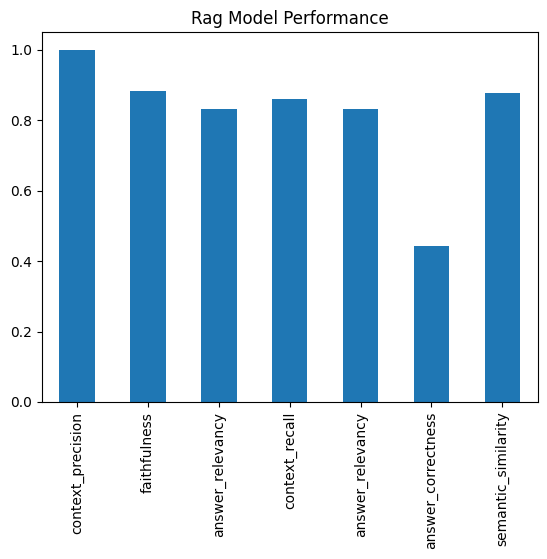

Source data for this figure (header and first rows):
, user_input, retrieved_contexts, response, reference, context_precision, faithfulness, answer_relevancy, context_recall, answer_correctness, semantic_similarity
0, What is the main innovation of the Trans…, ['. 6.2 Model Variations To evaluate the…, Transformer is the first transduction mo…, The main innovation of the Transformer m…, 1, 1.0, 0.8801, 1.0, 0.4218, 0.9373
1, What are the two main advantages of the …, ['. Jakob proposed replacing RNNs with s…, The Transformer is the first transductio…, The two main advantages are: 1) The Tran…, 1, 1.0, 0.8993, 1.0, 0.3191, 0.8764
2, What is the architecture of the Transfor…, ['. Here, the encoder maps an input sequ…, Transformer is a model architecture esch…, The Transformer follows an encoder-decod…, 1, 1.0, 0.9944, 0.6667, 0.6457, 0.9162
3, What are the three types of attention us…, ['. In the Transformer this is reduced t…, Multi-Head Attention, Multi-Head Attenti…, The Transformer uses multi-head attentio…, 1, 0.0, 0.8715, 1.0, 0.3624, 0.8495
4, What is scaled dot-product attention?, ['. The output is computed as a weighted…, We call our particular attention "Scaled…, Scaled dot-product attention computes th…, 1, 1.0, 0.9365, 1.0, 0.3799, 0.9195
5, What is multi-head attention and why is …, ['. In the Transformer this is reduced t…, Multi-head attention allows the model to…, Multi-head attention projects queries, k…, 1, 1.0, 0.9461, 1.0, 0.6055, 0.9219
6, How does the Transformer model handle th…, ['. Here, the encoder maps an input sequ…, The Transformer model eschews recurrence…, Since the Transformer contains no recurr…, 1, 1.0, 0.8319, 0.5, 0.4594, 0.8376
7, What were the BLEU scores achieved by th…, ['. 6 Results 6.1 Machine Translation On…, 28.4 BLEU on the WMT 2014 English-to-Ger…, The base Transformer model achieved 27.3…, 1, 1.0, 0.9681, 0.6667, 0.6021, 0.9084
8, What is the computational complexity per…, ['. In terms of computational complexity…, Self-attention layers are faster than re…, A self-attention layer has a computation…, 1, 1.0, 0.0, 1.0, 0.3824, 0.9297
9, What regularization techniques were used…, ['. 5.4 Regularization We employ three t…, We employ three types of regularization …, The Transformer used three regularizatio…, 1, 1.0, 0.8991, 0.3333, 0.3768, 0.8406
10, How does the Transformer prevent decoder…, ['. Here, the encoder maps an input sequ…, We modify the self-attention sub-layer i…, The Transformer prevents decoder positio…, 1, 1.0, 0.7979, 1.0, 0.555, 0.8865
11, What optimizer was used to train the Tra…, ['. 6.2 Model Variations To evaluate the…, We used the Adam optimizer. ---, The Transformer was trained using the Ad…, 1, 1.0, 0.9076, 1.0, 0.4618, 0.8473
12, What is the purpose of the Feed-Forward …, ['. The Transformer follows this overall…, Using self-attention to compute global d…, Each layer in the encoder and decoder co…, 1, 0.5, 0.7752, 0.5, 0.1914, 0.7657
13, How was the training time for the Transf…, ['. 6.2 Model Variations To evaluate the…, Training took 3.5days on 8P100 GPUs. For…, The Transformer was significantly faster…, 1, 1.0, 0.8495, 1.0, 0.4367, 0.8898
14, How did the Transformer perform on Engli…, ['. In row (E) we replace our sinusoidal…, It generalizes well to English constitue…, The Transformer performed surprisingly w…, 1, 0.8, 0.9222, 1.0, 0.6735, 0.894
15, What dimensions were used for the base a…, ['. 6.2 Model Variations To evaluate the…, dmodel = 512, and the inner-layer has di…, The base model used dmodel = 512, dff = …, 1, 1.0, 0.8281, 1.0, 0.4516, 0.8832
16, Why is the maximum path length important…, ['. Another is the amount of computation…, The path length between different input …, The maximum path length between any two …, 1, 1.0, 0.8621, 1.0, 0.4181, 0.9224
17, What was the batching strategy used duri…, ['. Not only do individual attention hea…, The training regime for the models. 5.1 …, Sentence pairs were batched together by …, 1, 1.0, 0.8236, 1.0, 0.2146, 0.8584
18, What was the effect of varying the numbe…, ['. For each of these we use dk=dv=dmode…, The quality of the model drops due to ov…, The experiments showed that both too few…, 1, 0.5, 0.8145, 0.6667, 0.4509, 0.8037
